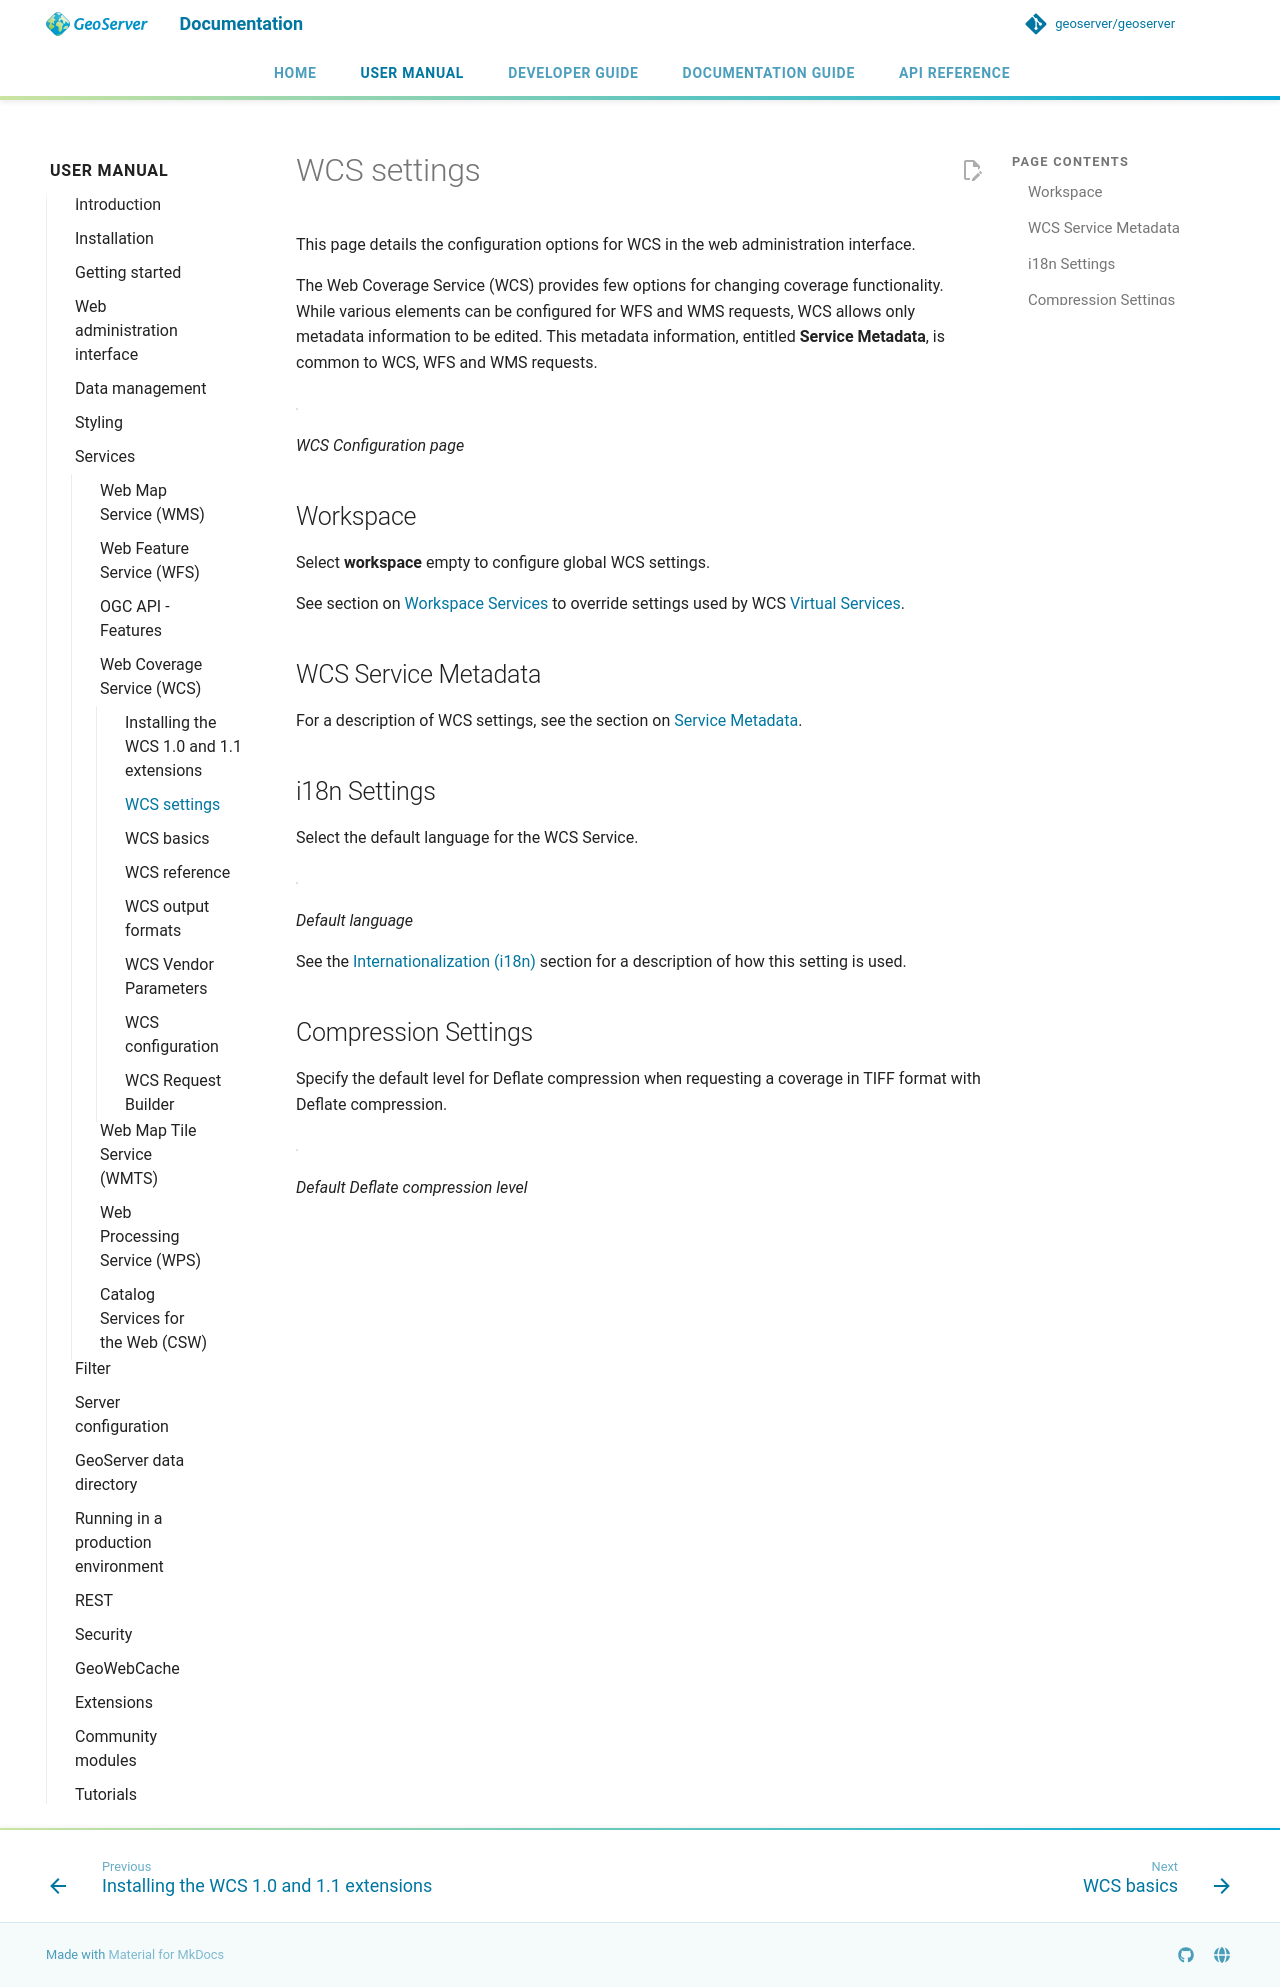

repository: petersmythe/geoserver · page: latest/en/user/services/wcs/webadmin/index.html · generator: mkdocs

# WCS settings

This page details the configuration options for WCS in the web administration interface.

The Web Coverage Service (WCS) provides few options for changing coverage functionality. While various elements can be configured for WFS and WMS requests, WCS allows only metadata information to be edited. This metadata information, entitled **Service Metadata**, is common to WCS, WFS and WMS requests.

![](img/services_WCS.png)

*WCS Configuration page*

## Workspace

Select **workspace** empty to configure global WCS settings.

See section on [Workspace Services](../../data/webadmin/workspaces.md#workspace_services) to override settings used by WCS [Virtual Services](../../configuration/virtual-services.md).

## WCS Service Metadata

For a description of WCS settings, see the section on [Service Metadata](../../configuration/service-metadata/index.md).

## i18n Settings

Select the default language for the WCS Service.

![](img/i18n_default_language.png)

*Default language*

See the [Internationalization (i18n)](../../configuration/internationalization/index.md) section for a description of how this setting is used.

## Compression Settings

Specify the default level for Deflate compression when requesting a coverage in TIFF format with Deflate compression.

![](img/wcs_default_deflate.png)

*Default Deflate compression level*
